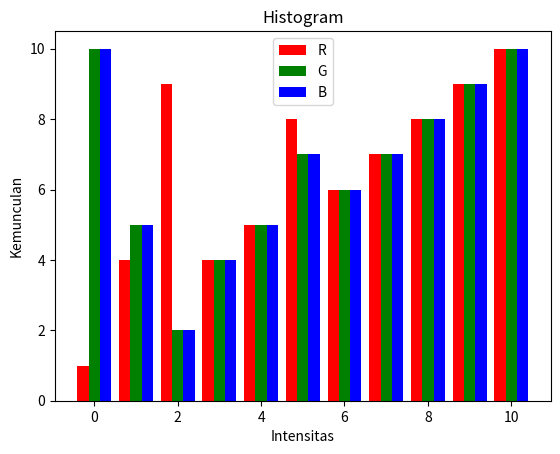

This chart was generated by the following Python code:
from matplotlib import pyplot

def histogram(R, G, B):
    "menampilkan histogram berdasarkan kemunculan setiap intensitas RGB"
    intensitas = list(range(11))
    lebar_bar = 0.27
    intensitas = [i-lebar_bar for i in intensitas]
    pyplot.bar(intensitas, R, width=lebar_bar, color='r')
    intensitas = [i+lebar_bar for i in intensitas]
    pyplot.bar(intensitas, G, width=lebar_bar, color='g')
    intensitas = [i+lebar_bar for i in intensitas]
    pyplot.bar(intensitas, B, width=lebar_bar, color='b')
    pyplot.title('Histogram')
    pyplot.xlabel('Intensitas')
    pyplot.ylabel('Kemunculan')
    pyplot.legend(['R', 'G', 'B'])
    pyplot.show()


R = [1, 4, 9, 4, 5, 8, 6, 7, 8, 9, 10]
G = [10, 5, 2, 4, 5, 7, 6, 7, 8, 9, 10]
B = [10, 5, 2, 4, 5, 7, 6, 7, 8, 9, 10]

histogram(R, G, B)
